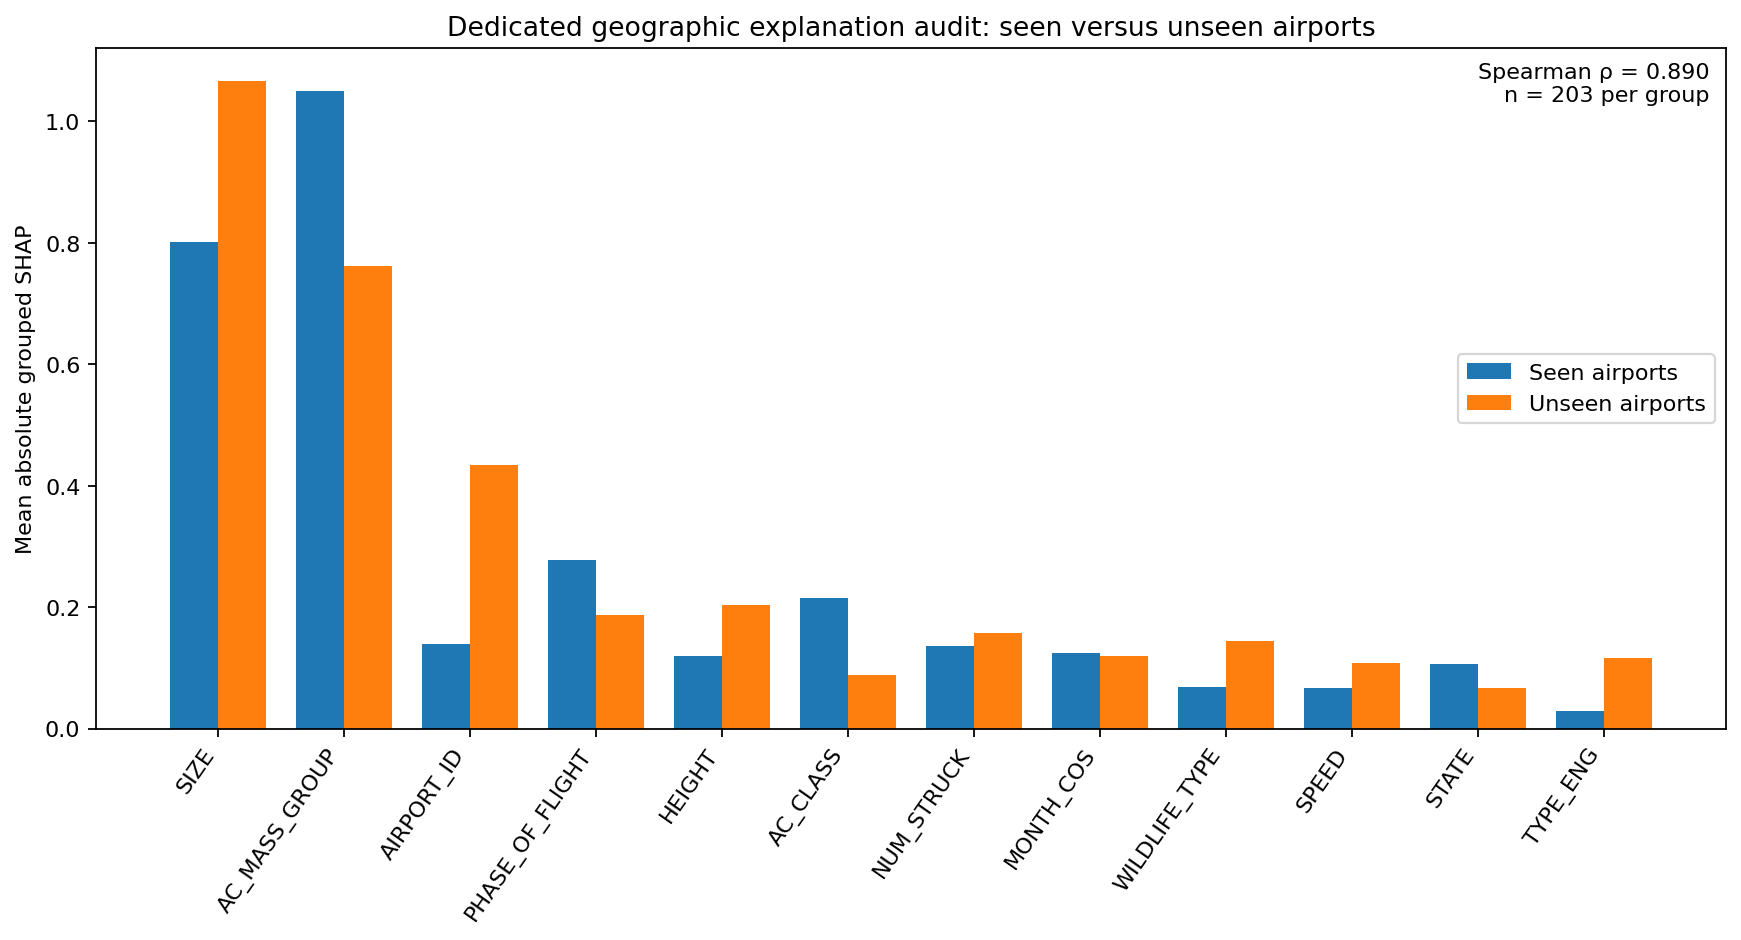

The data file committed next to this chart (first rows):
feature, seen_airport, unseen_airport
AC_CLASS, 0.2146, 0.08822
AC_MASS_GROUP, 1.05, 0.761
AIRPORT_ID, 0.1391, 0.4335
FAAREGION, 0.0404, 0.04864
HEIGHT, 0.1189, 0.2035
MONTH_COS, 0.1245, 0.1195
MONTH_SIN, 0.05797, 0.05817
NUM_ENGS, 0.01802, 0.03954
NUM_STRUCK, 0.1352, 0.1571
PHASE_OF_FLIGHT, 0.2772, 0.1868
PRECIPITATION, 0.004622, 0.00432
SEASON, 0.0109, 0.01205
SIZE, 0.801, 1.067
SKY, 0.0143, 0.02396
SPEED, 0.0669, 0.1087
STATE, 0.1057, 0.06682
TIME_OF_DAY, 0.05274, 0.04644
TYPE_ENG, 0.02863, 0.1168
WARNED, 0.02767, 0.05099
WILDLIFE_TYPE, 0.06832, 0.1436
